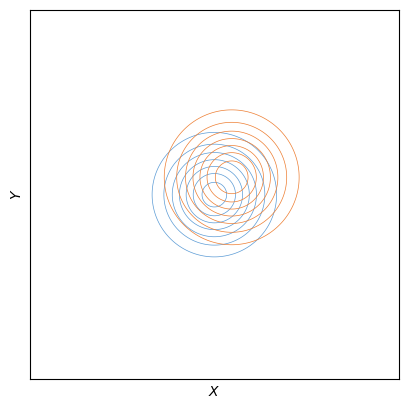
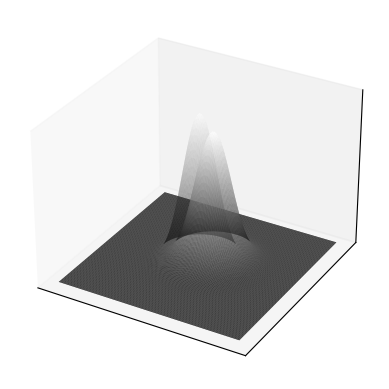

These charts were generated, in order, by the following Python code:
import numpy as np
import matplotlib.pyplot as plt
from statistics import NormalDist
from matplotlib import cm
from mpl_toolkits.mplot3d import Axes3D
from matplotlib.colors import ListedColormap

def OVLscore (mu1, mu2, sigma1, sigma2):
    OVL = NormalDist(mu1, sigma1).overlap(NormalDist(mu2, sigma2))
    return(OVL)

def overlap(OVL,mu,sigma):
    """estimates the position of the POPE PSF so the OVL is equal to the required value"""

    mu1 = mu
    sigma1 = sigma
    mu2 = mu
    sigma2 = (sigma*1.15)
    step = 0.001
    count = 1

    result = OVLscore(mu1,mu2,sigma1,sigma2)
    while result >= OVL:
        mu2 = mu2 + step
        result = NormalDist(mu1, sigma1).overlap(NormalDist(mu2, sigma2))
        #print(result)
        #print(str(count))
        count = count+1
    return(mu2,sigma2)



def multivariate_gaussian(pos, mu, Sigma):
    """Return the multivariate Gaussian distribution on array pos."""

    n = mu.shape[0]
    Sigma_det = np.linalg.det(Sigma)
    Sigma_inv = np.linalg.inv(Sigma)
    N = np.sqrt((2*np.pi)**n * Sigma_det)
    # This einsum call calculates (x-mu)T.Sigma-1.(x-mu) in a vectorized
    # way across all the input variables.
    fac = np.einsum('...k,kl,...l->...', pos-mu, Sigma_inv, pos-mu)

    return np.exp(-fac / 2) / N

# set the degree of overlap required as well as position and matrix for reference PSF
OVL = 0.75
muX = 0.0
muY = 0.0
sigmaTest = 0.7
Shape = 0.0

# Our 2-dimensional distribution will be over variables X and Y
N = 400
X = np.linspace(-5, 5, N)
Y = np.linspace(-5, 5, N)
X, Y = np.meshgrid(X, Y)

#collect x, Y, and Sigma for 2D gaussian
posX = np.array(overlap(OVL,muX,sigmaTest))
posY = np.array(overlap(OVL,muY,sigmaTest))
varSig = posX[1]

# Mean vector and covariance matrix
mu = np.array([muX, muY])
Sigma = np.array([[sigmaTest, 0], [0, sigmaTest]])
mu2 = np.array([posX[0],posY[0]])
Sigma2 = np.array([[varSig,Shape], [Shape,varSig]])

# Pack X and Y into a single 3-dimensional array mu1
pos = np.empty(X.shape + (2,))
pos[:, :, 0] = X
pos[:, :, 1] = Y

# The distribution on the variables X, Y packed into pos.
Z = multivariate_gaussian(pos, mu, Sigma)
Z2 = multivariate_gaussian(pos, mu2, Sigma2)

##print covariance matrix for simulated PSF
print("Mu for simulated PSF:")
print(mu2)
print("Shape of simulated PSF:")
print(Sigma2)

# plot figures
#plot 2D contour
fig = plt.figure(dpi=1200)

#plot 3D curve
fig2 = plt.figure(dpi=1200)

ax1 = fig2.add_subplot(1,1,1,projection='3d')


ax1.plot_surface(X, Y, Z, rstride=3, alpha=.4, cstride=3, linewidth=1, antialiased=True, cmap=cm.gist_gray)
ax1.plot_surface(X, Y, Z2, rstride=3, alpha=.6, cstride=3, linewidth=1, antialiased=True, cmap=cm.gist_gray)
ax1.view_init(55,-70)
ax1.set_xticks([])
ax1.set_yticks([])
ax1.set_zticks([])
ax1.view_init()


ax2 = fig.add_subplot()

a=ax2.contour(X, Y, Z, alpha=1, linewidths=0.5, colors='#5B9BD5')
b=ax2.contour(X, Y, Z2, alpha=1, linewidths=0.5,colors='#ED7D31')

fig.gca().set_aspect('equal', adjustable='box')
ax2.grid(False)
ax2.set_xticks([])
ax2.set_yticks([])
ax2.set_xlabel(r'$X$')
ax2.set_ylabel(r'$Y$')

plt.show()